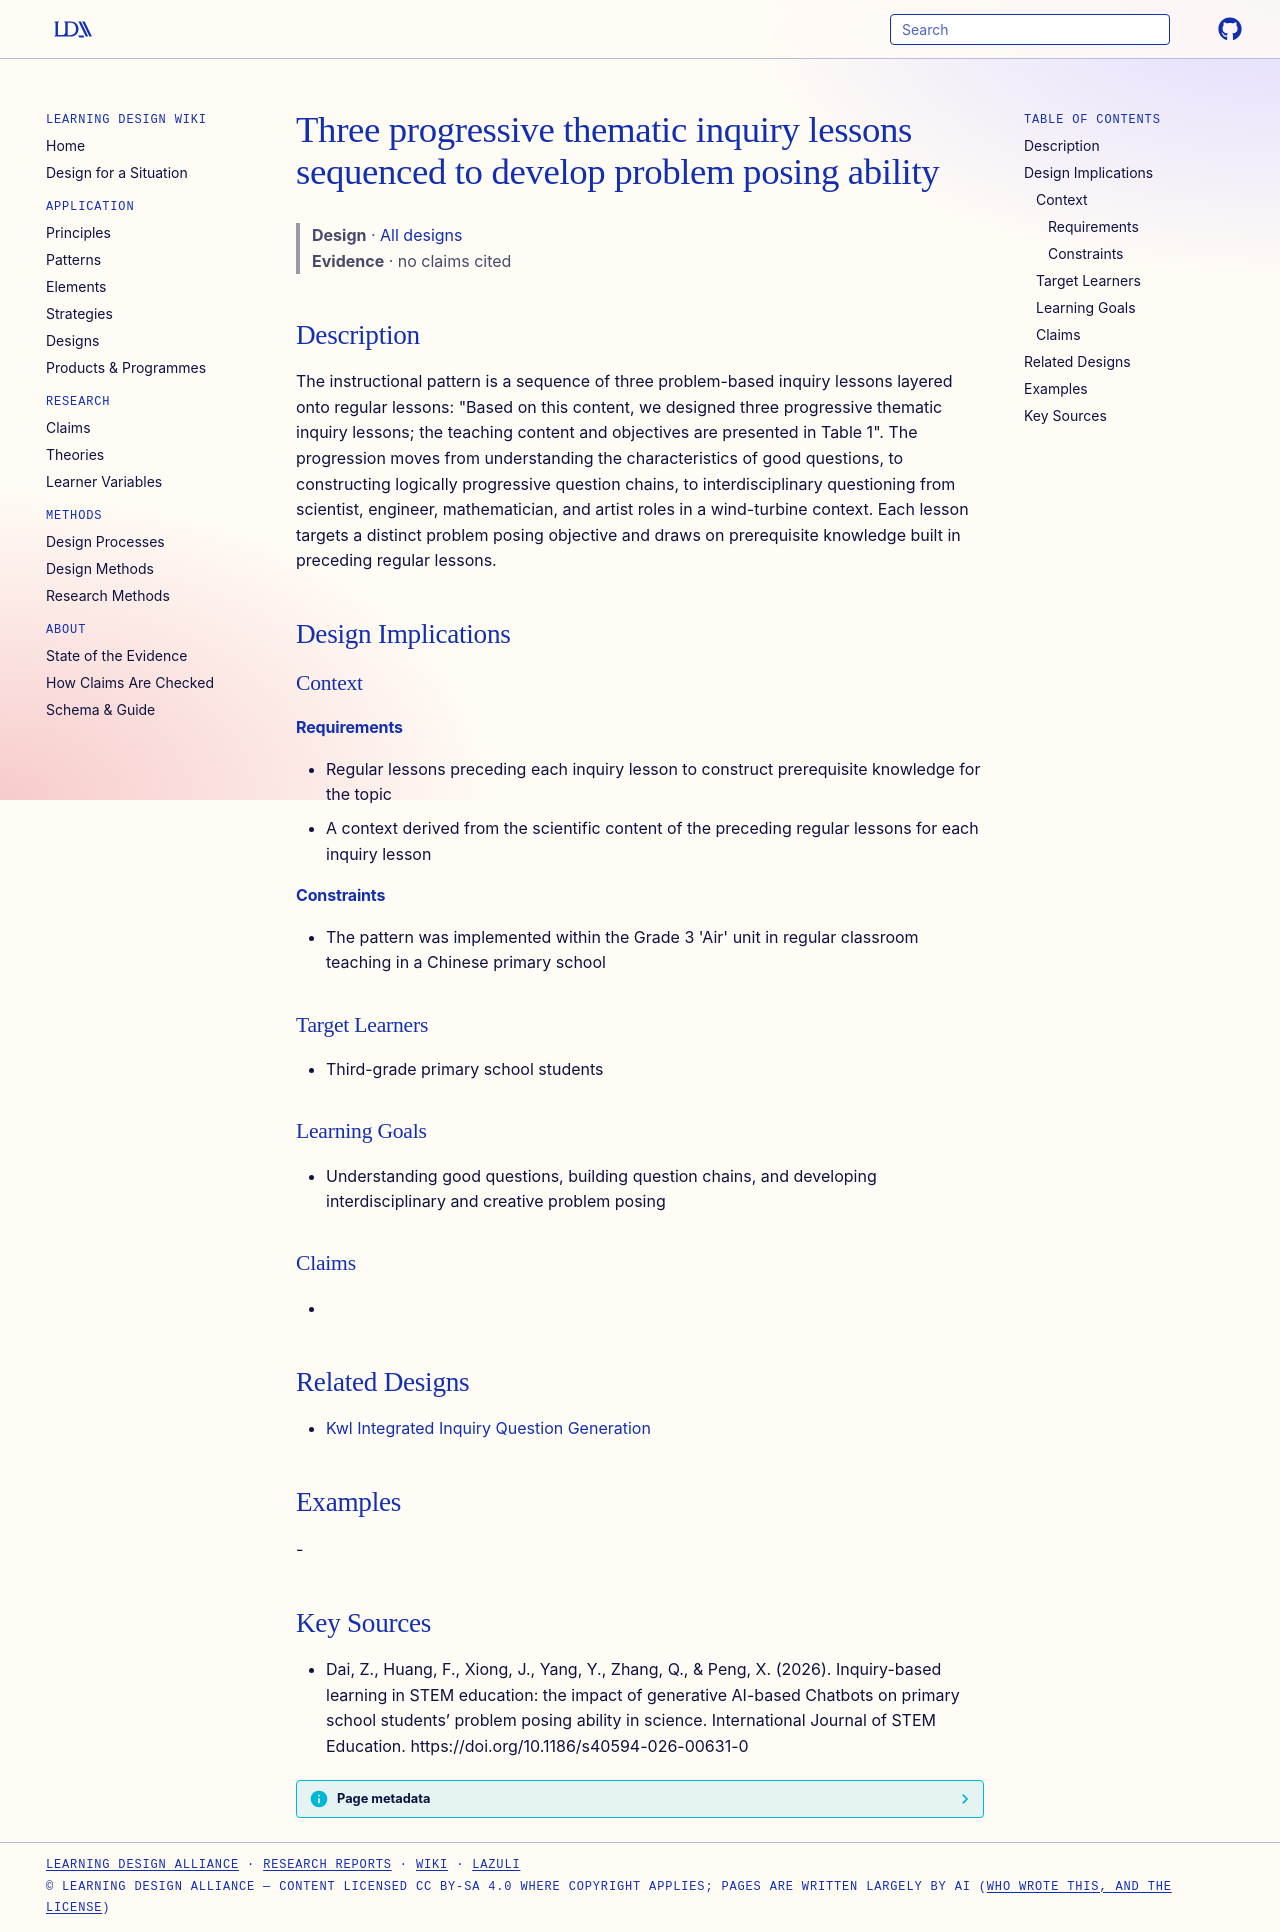

repository: Learning-Design-Alliance/learning-wiki · page: designs/three-progressive-problem-posing-inquiry-topics/index.html · generator: mkdocs

---
type: design
id: three-progressive-problem-posing-inquiry-topics
title: Three progressive thematic inquiry lessons sequenced to develop problem posing ability
description: "The instructional pattern is a sequence of three problem-based inquiry lessons layered onto regular lessons: \"Based on this content, we designed three progressive thematic inquiry lessons; the teaching content and obj..."
status: review
generated:
  by: "process:settle-candidates"
  at: 2026-10-10
sources:
  - id: dai-2026
    resource: "https://doi.org/10.1186/s40594-026-00631-0"
    title: "Dai, Z., Huang, F., Xiong, J., Yang, Y., Zhang, Q., & Peng, X. (2026). Inquiry-based learning in STEM education: the impact of generative AI-based Chatbots on primary school students’ problem posing ability in science. International Journal of STEM Education. https://doi.org/10.1186/s40594-026-00631-0"
    author: "Dai, Z., Huang, F., Xiong, J., Yang, Y., Zhang, Q., & Peng, X"
---

# Three progressive thematic inquiry lessons sequenced to develop problem posing ability

> **Design** · [All designs](index.md)
> **Evidence** · no claims cited

## Description
The instructional pattern is a sequence of three problem-based inquiry lessons layered onto regular lessons: "Based on this content, we designed three progressive thematic inquiry lessons; the teaching content and objectives are presented in Table 1". The progression moves from understanding the characteristics of good questions, to constructing logically progressive question chains, to interdisciplinary questioning from scientist, engineer, mathematician, and artist roles in a wind-turbine context. Each lesson targets a distinct problem posing objective and draws on prerequisite knowledge built in preceding regular lessons.

## Design Implications

### Context
#### Requirements
- Regular lessons preceding each inquiry lesson to construct prerequisite knowledge for the topic
- A context derived from the scientific content of the preceding regular lessons for each inquiry lesson
#### Constraints
- The pattern was implemented within the Grade 3 'Air' unit in regular classroom teaching in a Chinese primary school

### Target Learners
- Third-grade primary school students

### Learning Goals
- Understanding good questions, building question chains, and developing interdisciplinary and creative problem posing

### Claims
- 

## Related Designs
- [Kwl Integrated Inquiry Question Generation](../strategies/kwl-integrated-inquiry-question-generation.md)

## Examples
-

## Key Sources
- Dai, Z., Huang, F., Xiong, J., Yang, Y., Zhang, Q., & Peng, X. (2026). Inquiry-based learning in STEM education: the impact of generative AI-based Chatbots on primary school students’ problem posing ability in science. International Journal of STEM Education. https://doi.org/10.1186/s40594-026-00631-0
